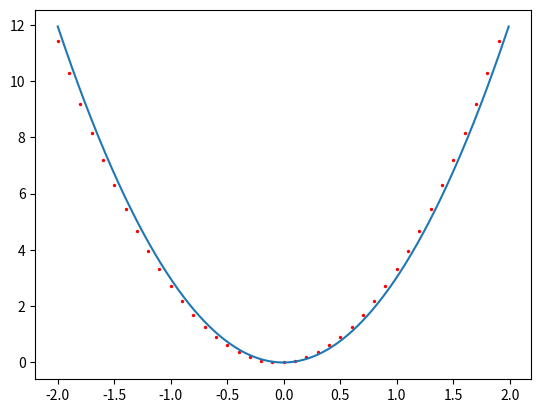

Here is the Python script that generated this plot:
import matplotlib.pyplot as plt
import numpy as np

def f1(x):
    return x**3

def derivacija(f, x, h):
    return (f(x + h) - f(x)) / h

def der(f, a, b, h):
    x_values = np.arange(a, b, h)
    y_values = [derivacija(f, x, h) for x in x_values]
    return x_values, y_values

a, b = der(f1, -2, 2, 0.1)
c, d = der(f1, -2, 2, 0.01)

plt.scatter(a, b, s=2, c="red")
plt.plot(c, d)
plt.show()
